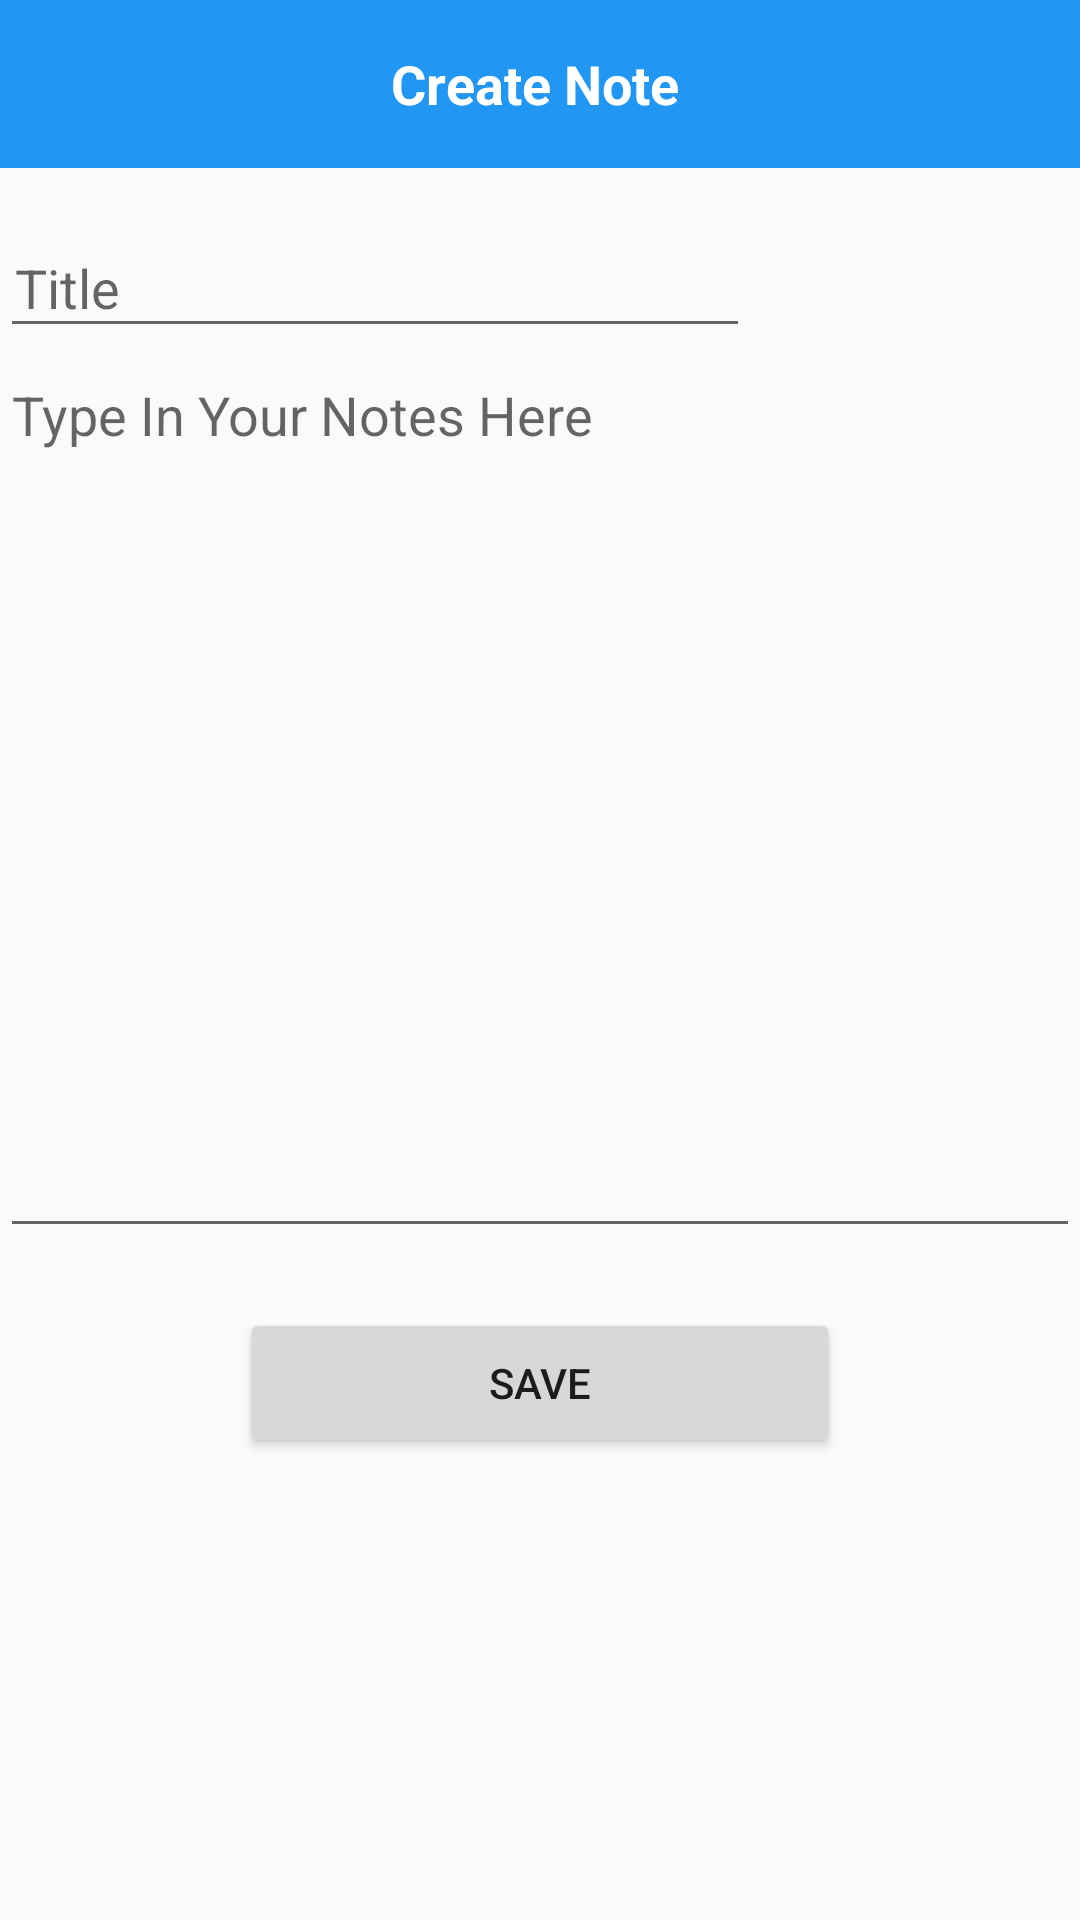

Reconstruct the res/layout file that produces this screen, plus the resources it refers to.
<!-- AndroidManifest.xml: application theme AppTheme -->
<!-- res/layout/activity_createnotes.xml -->
<?xml version="1.0" encoding="utf-8"?>
<RelativeLayout
    xmlns:android="http://schemas.android.com/apk/res/android"
    xmlns:tools="http://schemas.android.com/tools"
    android:layout_width="match_parent"
    android:layout_height="match_parent"
    android:paddingBottom="@dimen/activity_vertical_margin"
    >

    <android.support.v7.widget.Toolbar
        android:layout_width="match_parent"
        android:layout_height="wrap_content"
        android:id="@+id/cnToolbar"
        android:background="@color/colorPrimary"
        >


        <TextView
            android:layout_width="match_parent"
            android:layout_height="wrap_content"
            android:text="Create Note"
            android:textColor="#fff"
            android:textStyle="bold"
            android:textSize="18sp"
            android:gravity="center_horizontal"
            android:layout_marginRight="20dp"/>

    </android.support.v7.widget.Toolbar>



    <LinearLayout
        android:layout_width="match_parent"
        android:layout_height="wrap_content"
        android:orientation="vertical"
        android:layout_below="@id/cnToolbar"
        android:layout_marginTop="20dp">

    <EditText
        android:layout_width="250dp"
        android:layout_height="40dp"
        android:hint="Title"
        android:padding="5dp"
        android:id="@+id/tbNoteTitle"/>

    <EditText
        android:layout_width="match_parent"
        android:layout_height="300dp"
        android:id="@+id/tbNoteContent"
        android:layout_below="@+id/tbNoteTitle"
        android:gravity="top"
        android:hint="Type In Your Notes Here"/>

    <Button
        android:layout_marginTop="20dp"
        android:layout_width="200dp"
        android:layout_height="50dp"
        android:layout_below="@+id/tbNoteContent"
        android:gravity="center"
        android:text="Save"
        android:layout_centerHorizontal="true"
        android:id="@+id/btnSave"
        android:layout_gravity="center_horizontal"/>
    </LinearLayout>

</RelativeLayout>
<!-- resources referenced by this layout -->
<resources>
  <color name="colorPrimary">#2196F3</color>
  <style name="AppTheme" parent="Theme.AppCompat.Light.NoActionBar">
          
  
          <item name="colorPrimary">@color/colorPrimary</item>
          <item name="colorPrimaryDark">@color/colorPrimaryDark</item>
          <item name="colorAccent">@color/colorAccent</item>
          <item name="windowActionBar">false</item>
          <item name="windowNoTitle">true</item>
      </style>
  <color name="colorPrimaryDark">#1976D2</color>
  <color name="colorAccent">#c2110e</color>
</resources>
